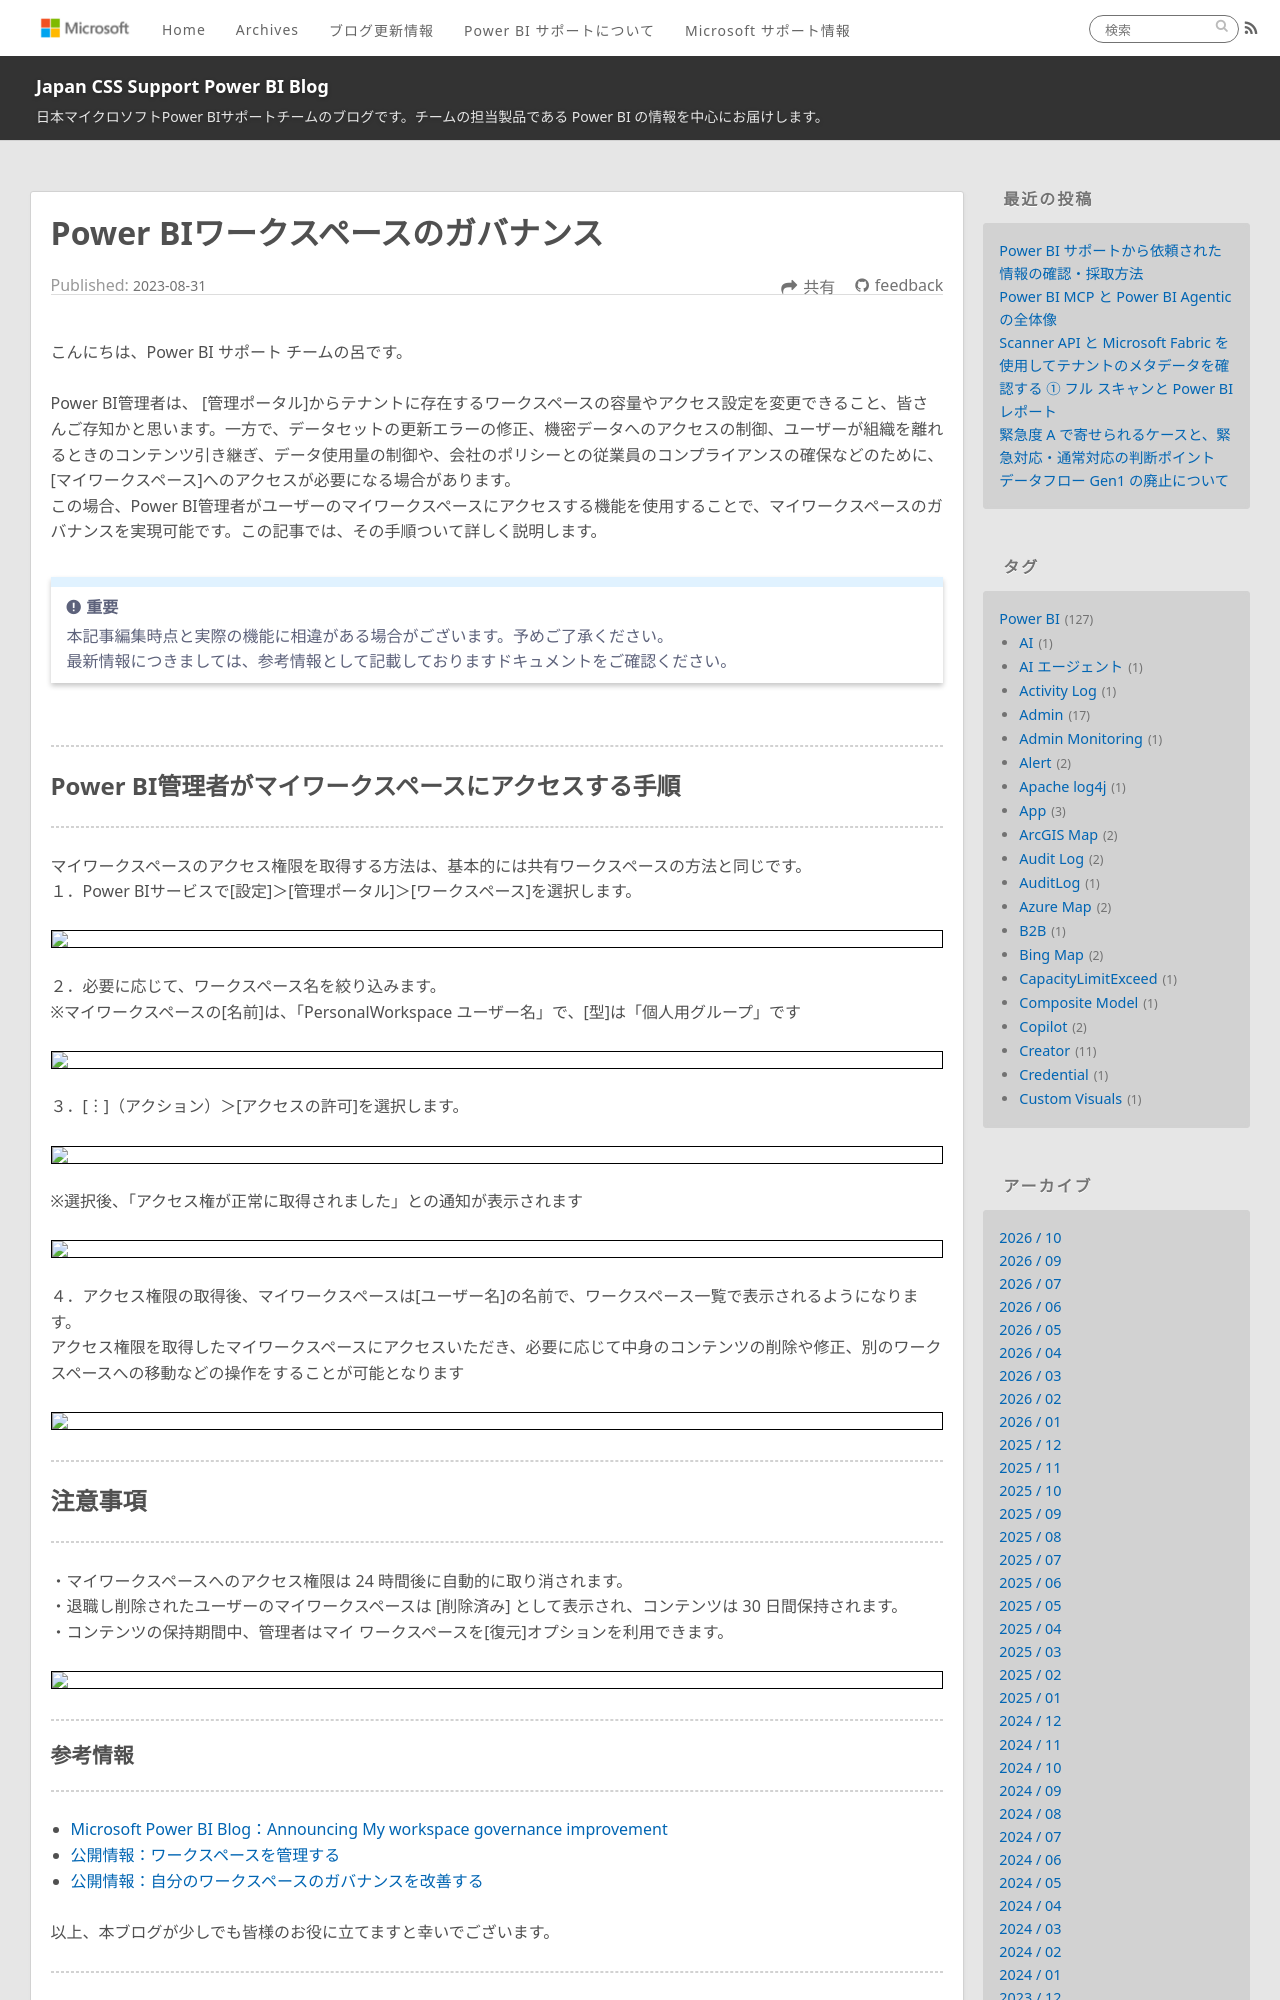

repository: JPBAP-SQLBI/blog · page: powerbi/pbi_workspace_governance/index.html · generator: jekyll

---
title: Power BIワークスペースのガバナンス
date: 2023-08-31 00:00:00 
tags:
  - Power BI
  - Power BI サービス
  - Power BI Service
  - ワークスペース
  - workspace
  - Admin
  - 管理者
---

こんにちは、Power BI サポート チームの呂です。

Power BI管理者は、 [管理ポータル]からテナントに存在するワークスペースの容量やアクセス設定を変更できること、皆さんご存知かと思います。一方で、データセットの更新エラーの修正、機密データへのアクセスの制御、ユーザーが組織を離れるときのコンテンツ引き継ぎ、データ使用量の制御や、会社のポリシーとの従業員のコンプライアンスの確保などのために、[マイワークスペース]へのアクセスが必要になる場合があります。
この場合、Power BI管理者がユーザーのマイワークスペースにアクセスする機能を使用することで、マイワークスペースのガバナンスを実現可能です。この記事では、その手順ついて詳しく説明します。


<!-- more -->
> [!IMPORTANT]  
> 本記事編集時点と実際の機能に相違がある場合がございます。予めご了承ください。
> 最新情報につきましては、参考情報として記載しておりますドキュメントをご確認ください。

</br>

---
